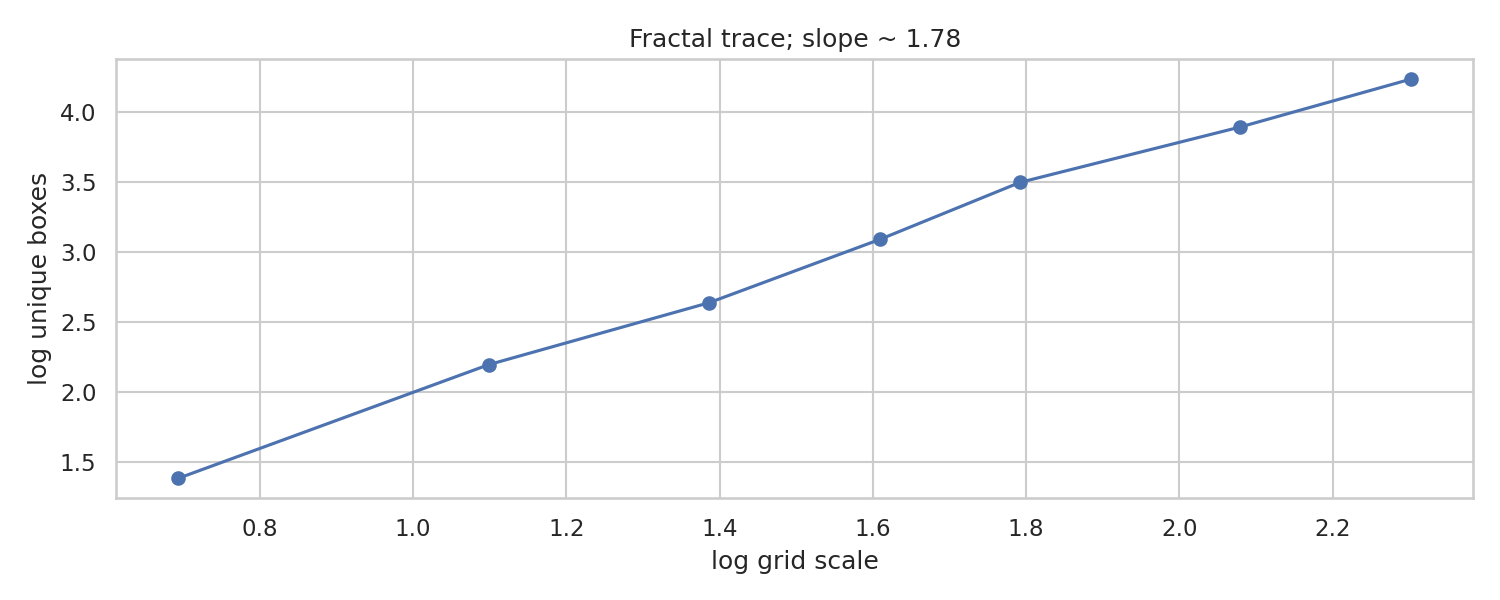

The data file committed next to this chart (first rows):
scale, box_count
2, 4
3, 9
4, 14
5, 22
6, 33
8, 49
10, 69
